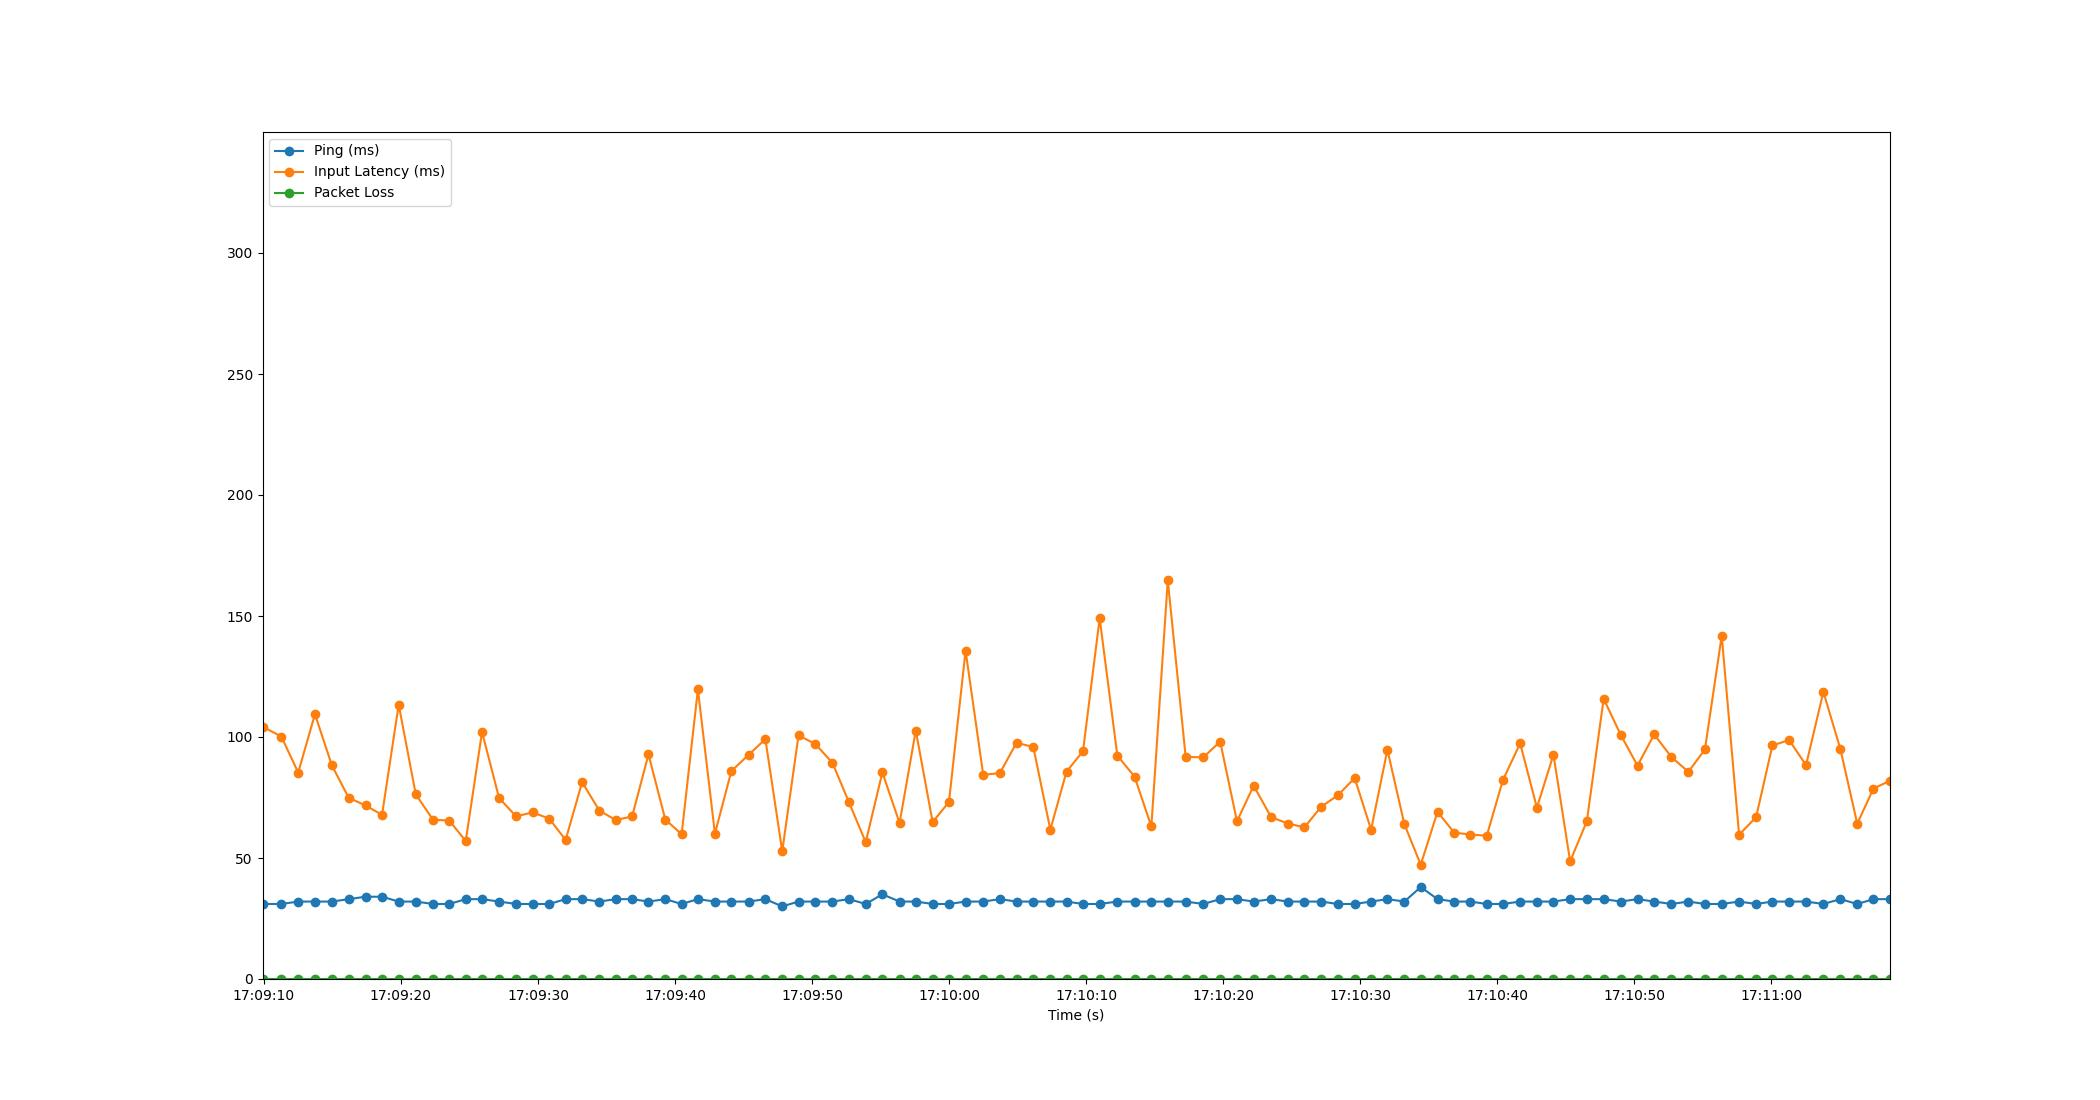

The table this chart was drawn from, first rows:
Time, Timestamp, Ping, Packet Loss, Input Latency
5.4836273193359375e-06, 2023-07-20 17:09:09.901615, 31, 0, 104.3
1.374, 2023-07-20 17:09:11.275515, 31, 0, 100.2
2.605, 2023-07-20 17:09:12.506134, 32, 0, 85.32
3.828, 2023-07-20 17:09:13.729958, 32, 0, 109.4
5.063, 2023-07-20 17:09:14.964184, 32, 0, 88.24
6.292, 2023-07-20 17:09:16.193983, 33, 0, 74.88
7.517, 2023-07-20 17:09:17.419068, 34, 0, 71.71
8.723, 2023-07-20 17:09:18.624373, 34, 0, 67.83
9.938, 2023-07-20 17:09:19.839134, 32, 0, 113.4
11.18, 2023-07-20 17:09:21.084773, 32, 0, 76.31
12.44, 2023-07-20 17:09:22.343468, 31, 0, 65.81
13.63, 2023-07-20 17:09:23.531744, 31, 0, 65.47
14.83, 2023-07-20 17:09:24.732735, 33, 0, 57.02
16.02, 2023-07-20 17:09:25.920756, 33, 0, 102.1
17.26, 2023-07-20 17:09:27.164589, 32, 0, 74.79
18.51, 2023-07-20 17:09:28.407028, 31, 0, 67.19
19.71, 2023-07-20 17:09:29.607679, 31, 0, 68.84
20.93, 2023-07-20 17:09:30.827500, 31, 0, 66.26
22.12, 2023-07-20 17:09:32.019396, 33, 0, 57.46
23.32, 2023-07-20 17:09:33.223460, 33, 0, 81.32
24.58, 2023-07-20 17:09:34.483152, 32, 0, 69.59
25.77, 2023-07-20 17:09:35.674314, 33, 0, 65.68
26.97, 2023-07-20 17:09:36.871051, 33, 0, 67.16
28.17, 2023-07-20 17:09:38.066935, 32, 0, 92.78
29.39, 2023-07-20 17:09:39.296009, 33, 0, 65.88
30.58, 2023-07-20 17:09:40.484389, 31, 0, 59.81
31.77, 2023-07-20 17:09:41.671792, 33, 0, 119.7
33.01, 2023-07-20 17:09:42.914709, 32, 0, 60.06
34.21, 2023-07-20 17:09:44.114153, 32, 0, 85.92
35.47, 2023-07-20 17:09:45.370287, 32, 0, 92.62
36.69, 2023-07-20 17:09:46.596095, 33, 0, 99.14
37.92, 2023-07-20 17:09:47.826140, 30, 0, 52.78
39.11, 2023-07-20 17:09:49.014036, 32, 0, 100.7
40.33, 2023-07-20 17:09:50.232715, 32, 0, 97.13
41.58, 2023-07-20 17:09:51.484763, 32, 0, 89.39
42.8, 2023-07-20 17:09:52.699905, 33, 0, 72.96
44.02, 2023-07-20 17:09:53.916715, 31, 0, 56.53
45.23, 2023-07-20 17:09:55.132749, 35, 0, 85.36
46.49, 2023-07-20 17:09:56.388716, 32, 0, 64.45
47.67, 2023-07-20 17:09:57.570460, 32, 0, 102.7
48.9, 2023-07-20 17:09:58.800728, 31, 0, 64.83
50.09, 2023-07-20 17:09:59.992377, 31, 0, 73.17
51.3, 2023-07-20 17:10:01.203607, 32, 0, 135.6
52.59, 2023-07-20 17:10:02.491751, 32, 0, 84.38
53.81, 2023-07-20 17:10:03.706903, 33, 0, 85.06
55.02, 2023-07-20 17:10:04.923718, 32, 0, 97.62
56.25, 2023-07-20 17:10:06.146901, 32, 0, 95.85
57.49, 2023-07-20 17:10:07.390410, 32, 0, 61.72
58.67, 2023-07-20 17:10:08.568727, 32, 0, 85.68
59.87, 2023-07-20 17:10:09.774345, 31, 0, 94.15
61.09, 2023-07-20 17:10:10.988879, 31, 0, 149.1
62.38, 2023-07-20 17:10:12.277952, 32, 0, 92.31
63.63, 2023-07-20 17:10:13.531079, 32, 0, 83.66
64.86, 2023-07-20 17:10:14.760010, 32, 0, 63.03
66.06, 2023-07-20 17:10:15.958889, 32, 0, 164.7
67.36, 2023-07-20 17:10:17.264725, 32, 0, 91.8
68.65, 2023-07-20 17:10:18.553806, 31, 0, 91.57
69.88, 2023-07-20 17:10:19.780748, 33, 0, 98.12
71.11, 2023-07-20 17:10:21.007799, 33, 0, 65.17
72.32, 2023-07-20 17:10:22.224434, 32, 0, 79.89
... 38 more rows
